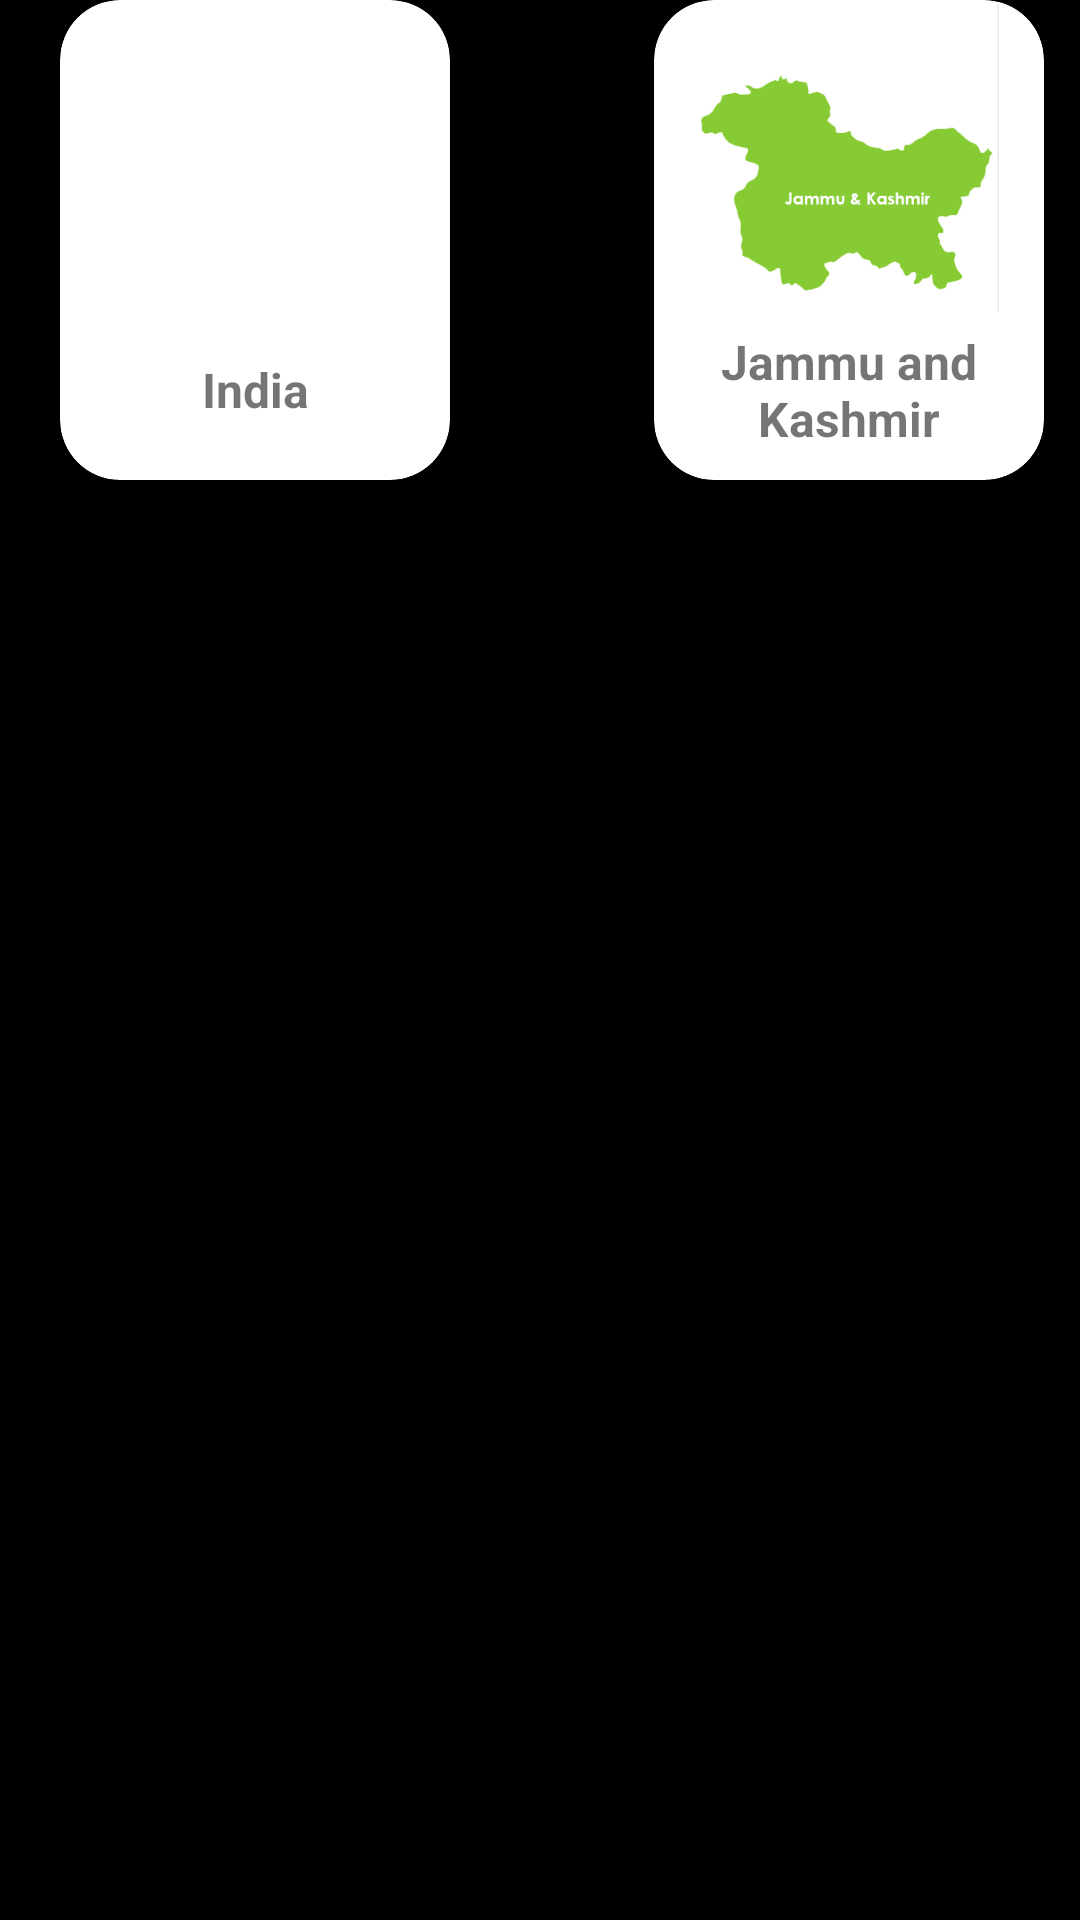

Android layout source for this screen:
<!-- AndroidManifest.xml: application theme AppTheme -->
<!-- res/layout/activity_helplines.xml -->
<?xml version="1.0" encoding="utf-8"?>
<LinearLayout xmlns:android="http://schemas.android.com/apk/res/android"
    xmlns:app="http://schemas.android.com/apk/res-auto"
    xmlns:tools="http://schemas.android.com/tools"
    android:layout_width="match_parent"
    android:orientation="horizontal"
    android:background="@color/Black"
    android:layout_height="match_parent"
    tools:context=".helplines">

    //india help line layout start //
    <androidx.cardview.widget.CardView
        android:layout_width="130dp"
        android:layout_height="160dp"
        android:layout_marginStart="20dp"
        android:onClick="indiahelpline"
        app:cardCornerRadius="20dp"
        app:cardElevation="10dp">

        <LinearLayout
            android:layout_width="match_parent"
            android:layout_height="match_parent"
            android:gravity="center"
            android:orientation="vertical">

    <ImageButton
        android:layout_width="100dp"
        android:layout_height="100dp"
        android:layout_weight="1"
        android:onClick="indiahelpline"
        android:background="@null"
        android:backgroundTint="@color/colorPrimaryDark"

        android:scaleType="centerInside"
        app:srcCompat="@drawable/ind" />

    <TextView
        android:layout_width="match_parent"
        android:layout_height="wrap_content"
        android:layout_weight="1"
        android:onClick="indiahelpline"
        android:backgroundTint="@color/colorPrimaryDark"
        android:text="India"
        android:textAlignment="center"
        android:textSize="16dp"
        android:textStyle="bold"
        android:gravity="center_horizontal" />
</LinearLayout>
    </androidx.cardview.widget.CardView>
    //india help line layout end//



    //kashmir help line layout start //
    <androidx.cardview.widget.CardView
        android:layout_width="130dp"
        android:layout_height="160dp"
        android:layout_marginStart="68dp"

        android:onClick="kashmirhelpline"
        app:cardCornerRadius="20dp"
        app:cardElevation="10dp">

        <LinearLayout
            android:layout_width="match_parent"
            android:layout_height="match_parent"
            android:gravity="center"

            android:orientation="vertical">

            <ImageButton
                android:layout_width="100dp"
                android:layout_height="100dp"
                android:layout_weight="1"
                android:onClick="kashmirhelpline"
                android:background="@null"
                android:backgroundTint="@color/colorPrimaryDark"

                android:scaleType="centerInside"
                app:srcCompat="@drawable/kashmir" />

            <TextView
                android:layout_width="match_parent"
                android:layout_height="wrap_content"
                android:layout_weight="1"
                android:onClick="kashmirhelpline"
                android:backgroundTint="@color/colorPrimaryDark"
                android:text="Jammu and Kashmir"
                android:textAlignment="center"
                android:textSize="16dp"
                android:textStyle="bold"
                android:gravity="center_horizontal" />
        </LinearLayout>
    </androidx.cardview.widget.CardView>
    //kashmir help line layout end//
</LinearLayout>
<!-- resources referenced by this layout -->
<resources>
  <color name="Black">#000000</color>
  <color name="colorPrimaryDark">#3700B3</color>
  <!-- drawable kashmir: png bitmap (drawable, 14548 bytes) -->
  <style name="AppTheme" parent="Theme.AppCompat.Light.DarkActionBar">
          
          <item name="colorPrimary">@color/Purple</item>
          <item name="colorPrimaryDark">@color/OliveDrab</item>
          <item name="colorAccent">@color/colorAccent</item>
      </style>
  <color name="Purple">#800080</color>
  <color name="OliveDrab">#6B8E23</color>
  <color name="colorAccent">#03DAC5</color>
</resources>
